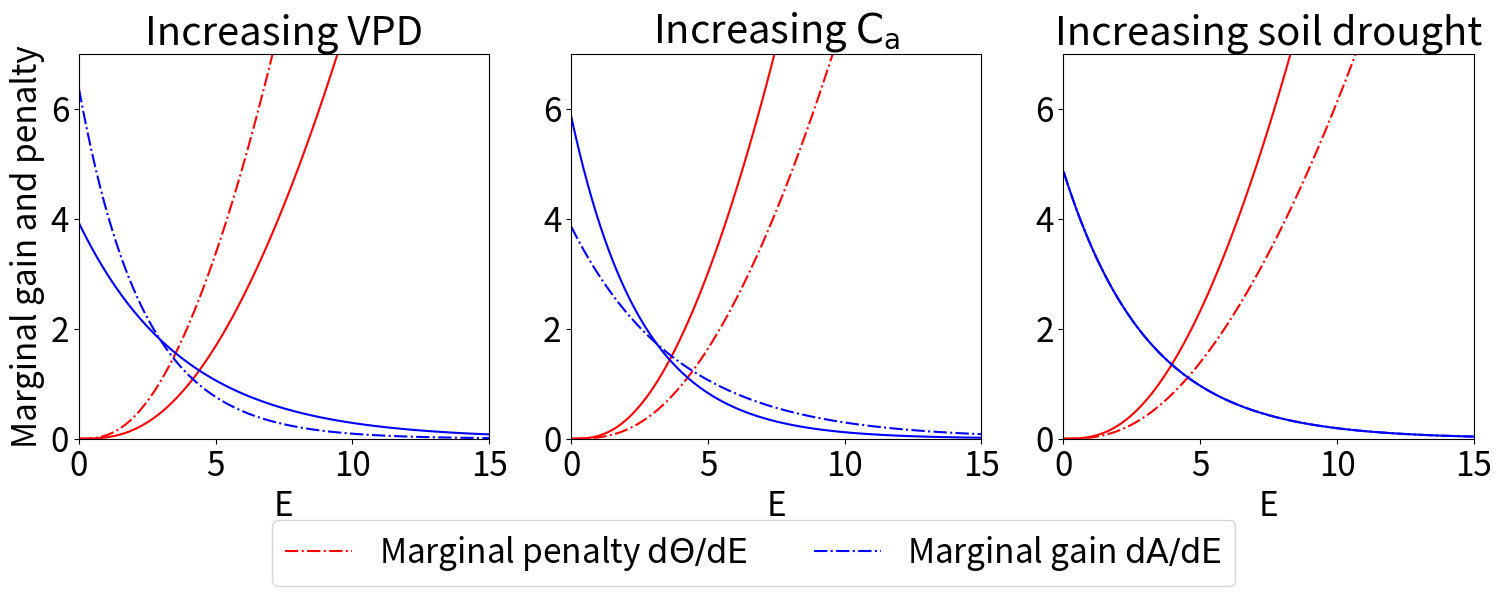

Write the Python code that produced this figure.
# -*- coding: utf-8 -*-
"""
Created on Sat Jan  7 11:42:08 2023

[redacted]
"""


import matplotlib.pyplot as plt
import numpy as np
#import pymc as pm
#import pandas as pd
#import statsmodels.api as sm
#import scipy.optimize
#import glob
#import statsmodels.formula.api as smf

#import matplotlib as mpl
#%%
fig_size = plt.rcParams["figure.figsize"]
fig_size[0] = 14
fig_size[1] = 7

plt.rcParams['font.size']=24
plt.rcParams["mathtext.default"] = "sf"

import matplotlib.dates as mdates
myFmt = mdates.DateFormatter('%b %Y')
#%%
#g_range = np.linspace(0.01,1.5,200).reshape(-1,1,1)
#g_inc = g_range[1,0,0]-g_range[0,0,0]

e_range = np.linspace(1e-5,0.015,100).reshape(-1,1,1,1)
vpd_range = np.linspace(0.1,3,30).reshape(1,-1,1,1)

g_range = e_range/(vpd_range/100)

vmax = 15
slope_at_0 = np.linspace(60,140,20).reshape(1,1,1,-1)
a_exp = vmax*(1-np.exp(-g_range/vmax*slope_at_0))
a_prime = slope_at_0*np.exp(-g_range/vmax*slope_at_0)
a_pp = -slope_at_0**2/vmax*np.exp(-g_range/vmax*slope_at_0)

#%%
tau_day = 30
tau_s = tau_day*(60*60*24)
zsoil_mol = 1000*1000/18
sa_range = np.linspace(0.005,0.3,40).reshape(1,1,-1,1)
g_opt = np.sqrt(2/tau_s*vmax/slope_at_0*zsoil_mol*sa_range/(vpd_range/100))
#%%
# a = 1/tau_s
# B = vpd_range/100/zsoil_mol
# C = a/B
#%%
a_opt = vmax*(1-np.exp(-g_opt/vmax*slope_at_0))
ap_opt = slope_at_0*np.exp(-g_opt/vmax*slope_at_0)
app_opt = -slope_at_0**2/vmax*np.exp(-g_opt/vmax*slope_at_0)
#%%
#b = 1
#myratio = ap_opt/a_opt
#a = myratio/(b*g_opt**(b-1) + myratio*g_opt**b)
#Theta_guess = a_exp*(a*g_range**b)
n = 3

f_fac = 1/(a_opt/ap_opt*n*g_opt**(n-1) + g_opt**n)
#f_power = np.exp(-1.6)*g_opt**-1.3
#f_exp = np.exp(2 - 7.5*g_opt)
#f_fac = f_power

Theta_guess = a_exp*(f_fac*g_range**n)
whole_fun = a_exp - Theta_guess
#fun_max = np.argmax(whole_fun,0)
#%%
#%%
# plt.figure()
# plt.plot(fun_max.reshape(-1,1),g_opt[0,:,:].reshape(-1,1),'.')
# plt.plot([0,1.5],[0,1.5])
#%%
#dTdE = dTdg/dEdg
#dTdE = a_exp*f_fac/(vpd_range/100)
#evap = g_range*(vpd_range/100)
#%%
dTdg = f_fac*(a_exp*g_range**(n-1)*n + g_range**n*a_prime)
dTdE = dTdg/(vpd_range/100)
dAdE = a_prime/(vpd_range/100)*np.ones(Theta_guess.shape)
#%%
#mol h2o to mmol h2o
e_range *= 1000
dAdE /= 1000
dTdE /= 1000


#%%
fig,ax_all = plt.subplots(1,3,figsize=(18,5))

ax = ax_all[0]
ax.plot(e_range[:,0,0,0] , dTdE[:,15,15,10],"r-.",label="Marginal penalty $d\Theta/dE$")#,label="Low VPD")
ax.plot(e_range[:,0,0,0] , dTdE[:,25,15,10],"r")#,label="High VPD")
ax.plot(e_range[:,0,0,0] , dAdE[:,15,15,10],"b-.",label="Marginal gain $dA/dE$")
ax.plot(e_range[:,0,0,0] , dAdE[:,25,15,10],"b")

# ax.plot(e_range[:,0,0,0] , dTdE[:,0,15,10],"r-.",label="Marginal penalty $d\Theta/dE$")#,label="Low VPD")
# ax.plot(e_range[:,0,0,0] , dTdE[:,1,15,10],"r")#,label="High VPD")
# ax.plot(e_range[:,0,0,0] , dAdE[:,0,15,10],"b-.",label="Marginal gain $dA/dE$")
# ax.plot(e_range[:,0,0,0] , dAdE[:,1,15,10],"b")

ax.set_ylim(0,7)
ax.set_xlim(0,15)


#ax.plot()
#fig.legend()
ax.set_xlabel("E")
ax.set_ylabel("Marginal gain and penalty")
ax.set_title("Increasing VPD")

fig.legend(loc="upper center",bbox_to_anchor=(0.5,-0.02),ncols=2)


ax = ax_all[1]

ax.plot(e_range[:,0,0,0] , dTdE[:,20,15,5],"r-.")#,label="Low VPD")
ax.plot(e_range[:,0,0,0] , dTdE[:,20,15,15],"r")#,label="High VPD")
ax.plot(e_range[:,0,0,0] , dAdE[:,20,15,5],"b-.")
ax.plot(e_range[:,0,0,0] , dAdE[:,20,15,15],"b")
ax.set_ylim(0,7)
ax.set_xlim(0,15)



#ax.plot()
#ax.legend()
ax.set_xlabel("E")
#ax.ylabel("Marginal gain and penalty")
ax.set_title("Increasing $C_a$")

ax = ax_all[2]

ax.plot(e_range[:,0,0,0] , dTdE[:,20,20,10],"r-.")#,label="Low VPD")
ax.plot(e_range[:,0,0,0] , dTdE[:,20,15,10],"r")#,label="High VPD")
ax.plot(e_range[:,0,0,0] , dAdE[:,20,20,10],"b-.")
ax.plot(e_range[:,0,0,0] , dAdE[:,20,15,10],"b")
ax.set_ylim(0,7)
ax.set_xlim(0,15)



#ax.plot()
#ax.legend()
ax.set_xlabel("E")
#ax.ylabel("Marginal gain and penalty")
ax.set_title("Increasing soil drought")
#%%


